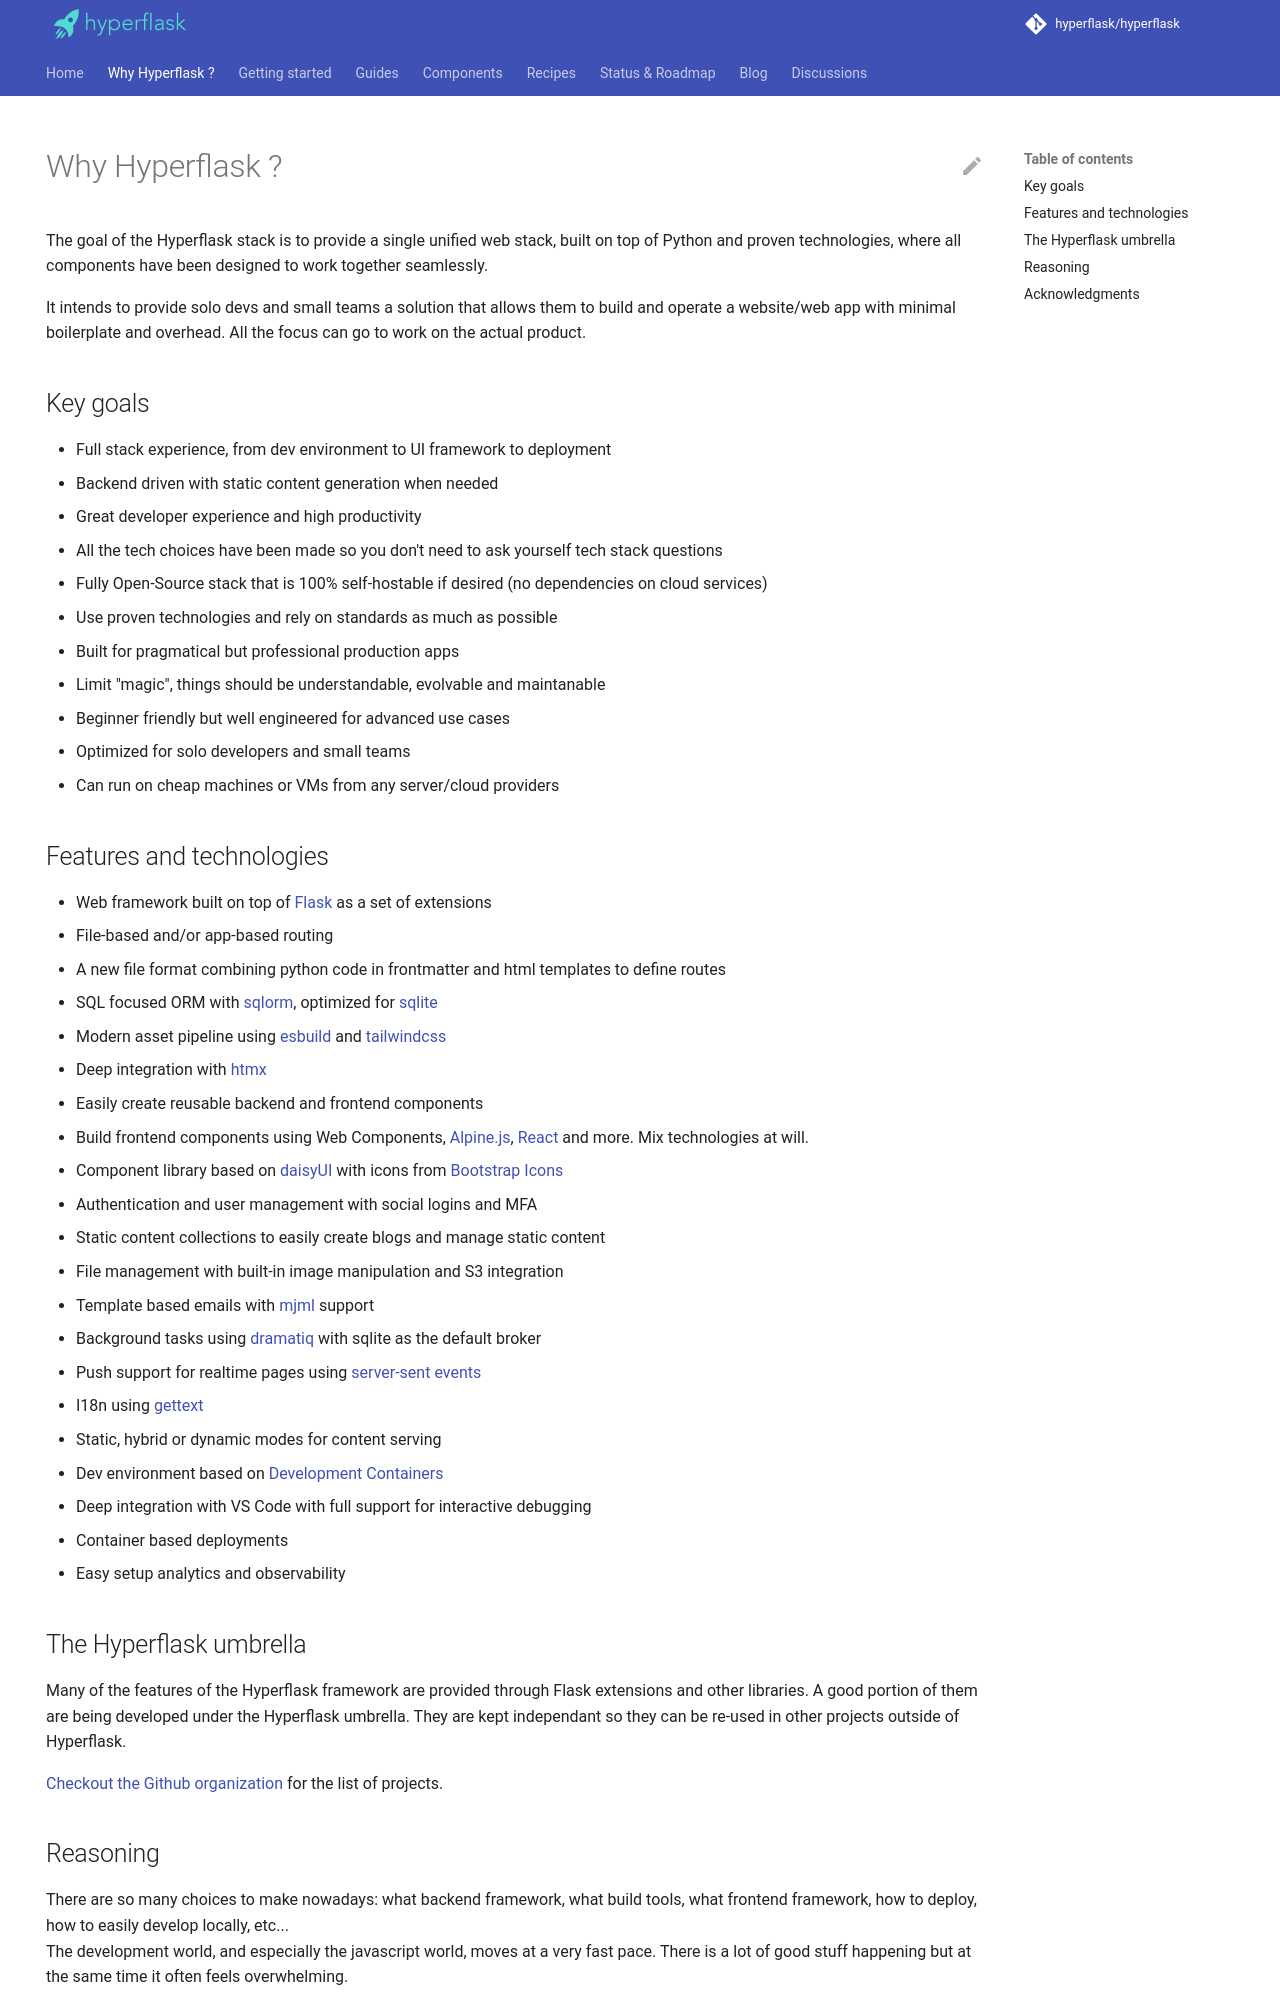

repository: hyperflask/hyperflask-docs · page: why/index.html · generator: mkdocs

---
hide: [navigation, footer]
---
# Why Hyperflask ?

The goal of the Hyperflask stack is to provide a single unified web stack, built on top of Python and proven technologies, where all components have been designed to work together seamlessly.

It intends to provide solo devs and small teams a solution that allows them to build and operate a website/web app with minimal boilerplate and overhead. All the focus can go to work on the actual product.

## Key goals

 - Full stack experience, from dev environment to UI framework to deployment
 - Backend driven with static content generation when needed
 - Great developer experience and high productivity
 - All the tech choices have been made so you don't need to ask yourself tech stack questions
 - Fully Open-Source stack that is 100% self-hostable if desired (no dependencies on cloud services)
 - Use proven technologies and rely on standards as much as possible
 - Built for pragmatical but professional production apps
 - Limit "magic", things should be understandable, evolvable and maintanable
 - Beginner friendly but well engineered for advanced use cases
 - Optimized for solo developers and small teams
 - Can run on cheap machines or VMs from any server/cloud providers

## Features and technologies

 - Web framework built on top of [Flask](https://flask.palletsprojects.com) as a set of extensions
 - File-based and/or app-based routing
 - A new file format combining python code in frontmatter and html templates to define routes
 - SQL focused ORM with [sqlorm](https://github.com/hyperflask/sqlorm), optimized for [sqlite](https://www.sqlite.org/)
 - Modern asset pipeline using [esbuild](https://esbuild.github.io/) and [tailwindcss](https://tailwindcss.com/)
 - Deep integration with [htmx](https://htmx.org/)
 - Easily create reusable backend and frontend components
 - Build frontend components using Web Components, [Alpine.js](https://alpinejs.dev/), [React](https://react.dev) and more. Mix technologies at will.
 - Component library based on [daisyUI](https://daisyui.com/) with icons from [Bootstrap Icons](https://icons.getbootstrap.com/)
 - Authentication and user management with social logins and MFA
 - Static content collections to easily create blogs and manage static content
 - File management with built-in image manipulation and S3 integration
 - Template based emails with [mjml](https://mjml.io) support
 - Background tasks using [dramatiq](https://dramatiq.io/) with sqlite as the default broker
 - Push support for realtime pages using [server-sent events](https://developer.mozilla.org/en-US/docs/Web/API/Server-sent_events)
 - I18n using [gettext](https://www.gnu.org/software/gettext/)
 - Static, hybrid or dynamic modes for content serving
 - Dev environment based on [Development Containers](https://containers.dev/)
 - Deep integration with VS Code with full support for interactive debugging
 - Container based deployments
 - Easy setup analytics and observability

## The Hyperflask umbrella

Many of the features of the Hyperflask framework are provided through Flask extensions and other libraries. A good portion of them are being developed under the Hyperflask umbrella. They are kept independant so they can be re-used in other projects outside of Hyperflask.

[Checkout the Github organization](https://github.com/hyperflask) for the list of projects.
